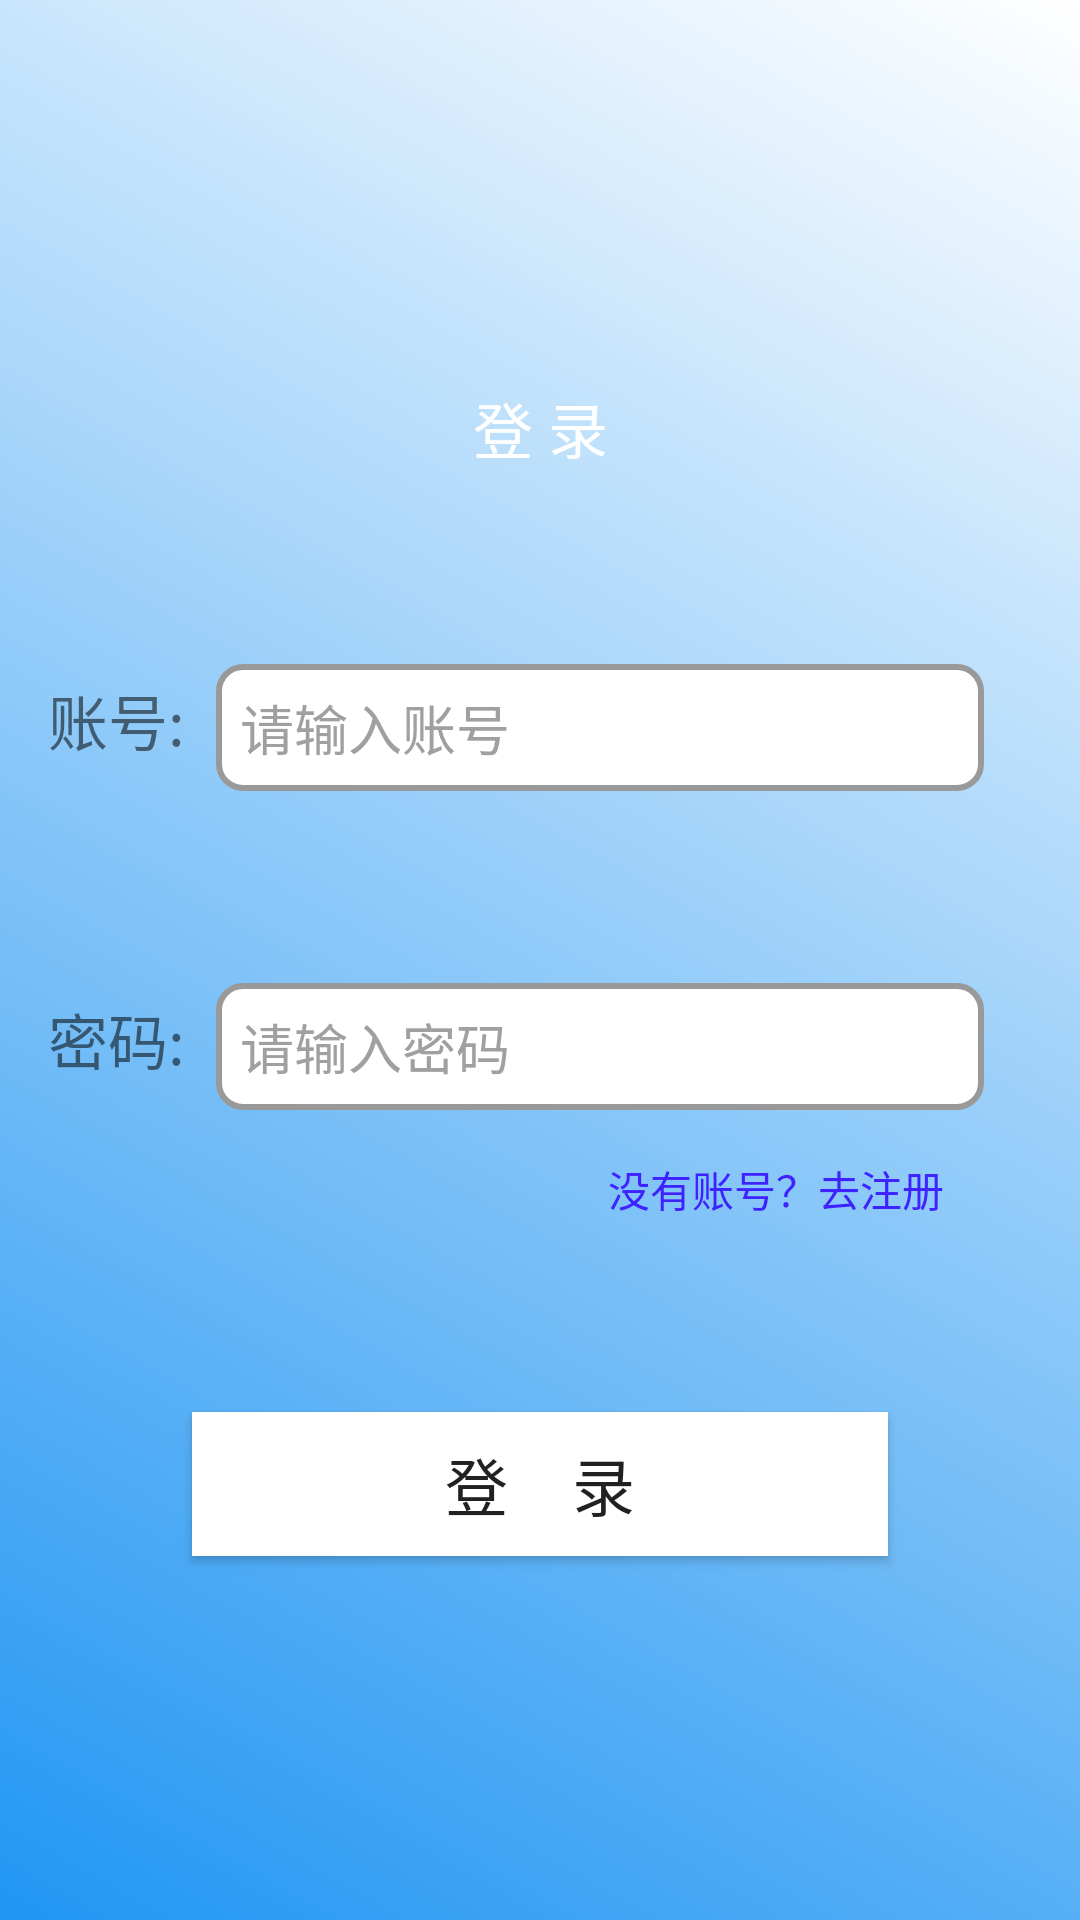

Layout XML and referenced resources for this Android screen:
<!-- AndroidManifest.xml: activity theme Theme.appCompat -->
<!-- res/layout/login.xml -->
<androidx.constraintlayout.widget.ConstraintLayout xmlns:android="http://schemas.android.com/apk/res/android"
    android:layout_width="match_parent"
    android:layout_height="match_parent"
    xmlns:app="http://schemas.android.com/apk/res-auto"
    android:background="@drawable/gredit_blue_white">

    <TextView
        android:id="@+id/loginTitle"
        android:layout_width="wrap_content"
        android:layout_height="wrap_content"
        app:layout_constraintStart_toStartOf="parent"
        app:layout_constraintEnd_toEndOf="parent"
        android:text="登 录"
        android:textSize="20sp"
        android:textColor="@color/white"
        app:layout_constraintTop_toTopOf="parent"
        android:layout_marginTop="128sp"></TextView>

    <include
        android:id="@+id/account_input"
        layout="@layout/account_input"
        app:layout_constraintTop_toBottomOf="@+id/loginTitle"
        android:layout_width="match_parent"
        android:layout_height="wrap_content">

    </include>

    <TextView
        android:id="@+id/toRegisterLink"
        android:layout_width="wrap_content"
        android:layout_height="wrap_content"
        android:text="没有账号？去注册"
        android:textColor="#3e22ff"
        app:layout_constraintTop_toBottomOf="@+id/account_input"
        app:layout_constraintStart_toEndOf="@+id/loginTitle"
        android:layout_marginTop="16sp">

    </TextView>

    <Button
        android:id="@+id/loginButton"
        android:layout_width="match_parent"
        android:layout_height="wrap_content"
        app:layout_constraintTop_toBottomOf="@+id/toRegisterLink"
        android:layout_marginTop="64sp"
        android:layout_marginLeft="64sp"
        android:layout_marginRight="64sp"
        android:text="登    录"
        android:textSize="21sp"
        android:background="@color/white">

    </Button>
</androidx.constraintlayout.widget.ConstraintLayout>
<!-- res/layout/account_input.xml (included above) -->
<?xml version="1.0" encoding="utf-8"?>
<androidx.constraintlayout.widget.ConstraintLayout xmlns:android="http://schemas.android.com/apk/res/android"
    android:layout_width="match_parent"
    android:layout_height="256sp"
    xmlns:app="http://schemas.android.com/apk/res-auto">

    <TextView
        android:id="@+id/accountTitle"
        android:layout_width="wrap_content"
        android:layout_height="wrap_content"
        android:text="账号:"
        android:textSize="20sp"
        android:layout_marginTop="64sp"
        app:layout_constraintTop_toTopOf="parent"
        app:layout_constraintStart_toStartOf="parent"
        android:layout_marginLeft="16sp"
        android:paddingTop="4sp">

    </TextView>

    <EditText
        android:id="@+id/acc_input"
        android:layout_width="match_parent"
        android:layout_height="wrap_content"
        app:layout_constraintTop_toTopOf="@id/accountTitle"
        app:layout_constraintStart_toEndOf="@id/accountTitle"
        android:hint="请输入账号"
        android:textColorHint="#A0A0A0"
        android:background="@drawable/input_bored"
        android:padding="8sp"
        android:layout_marginLeft="72sp"
        android:layout_marginRight="32sp">

    </EditText>

    <TextView
        android:id="@+id/pwdTitle"
        android:layout_width="wrap_content"
        android:layout_height="wrap_content"
        android:text="密码:"
        android:textSize="20sp"
        app:layout_constraintTop_toBottomOf="@+id/acc_input"
        android:layout_marginTop="64sp"
        app:layout_constraintStart_toStartOf="parent"
        android:layout_marginLeft="16sp"
        android:paddingTop="4sp">

    </TextView>
    <EditText
        android:id="@+id/pwd_input"
        android:layout_width="match_parent"
        android:layout_height="wrap_content"
        app:layout_constraintTop_toTopOf="@+id/pwdTitle"
        app:layout_constraintStart_toEndOf="@+id/pwdTitle"
        android:hint="请输入密码"
        android:textColorHint="#A0A0A0"
        android:inputType="textPassword"
        android:background="@drawable/input_bored"
        android:padding="8sp"
        android:layout_marginRight="32sp"
        android:layout_marginLeft="72sp"
        >

    </EditText>

</androidx.constraintlayout.widget.ConstraintLayout>
<!-- resources referenced by this layout -->
<resources>
  <!-- drawable gredit_blue_white (drawable) -->
  <?xml version="1.0" encoding="utf-8"?>
  <shape xmlns:android="http://schemas.android.com/apk/res/android">
      <gradient
          android:startColor="#2196F3"
          android:endColor="#FFFFFF"
          android:angle="45"/>           
  </shape>
  <!-- drawable input_bored (drawable) -->
  <shape xmlns:android="http://schemas.android.com/apk/res/android">
      <solid android:color="#ffffff" />
      <stroke
          android:width="2dp"
      android:color="#999999" />
      <corners android:radius="8dp" />
  </shape>
  <style name="Theme.appCompat" parent="Theme.AppCompat.Light.NoActionBar" />
  <!-- not gathered from this repository: default colours our renderer supplied (Android Studio template values) -->
  <color name="white">#FFFFFFFF</color>
</resources>
